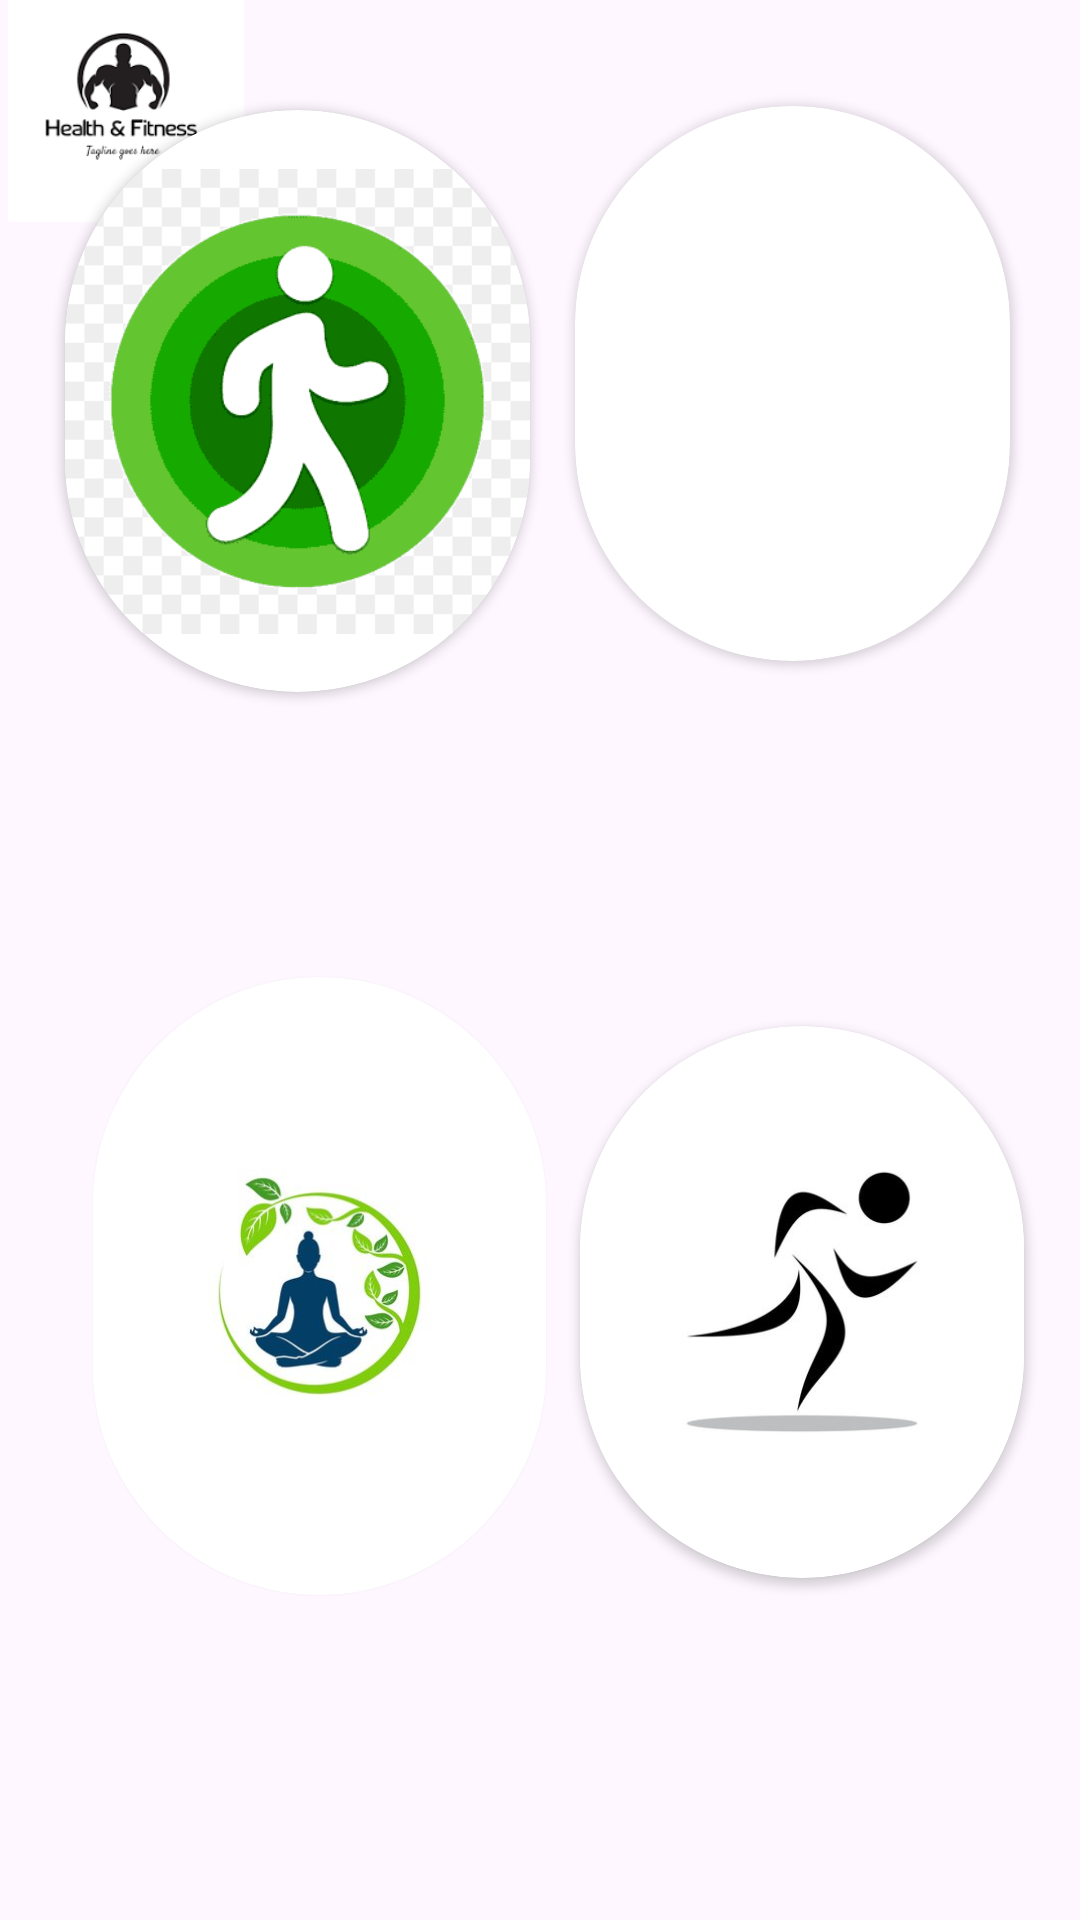

Write the Android layout XML for this screen, with the resource values it uses.
<!-- AndroidManifest.xml: application theme Theme.HealthFitness -->
<!-- res/layout/fragment_tracker.xml -->
<?xml version="1.0" encoding="utf-8"?>
<androidx.constraintlayout.widget.ConstraintLayout xmlns:android="http://schemas.android.com/apk/res/android"
    xmlns:app="http://schemas.android.com/apk/res-auto"
    xmlns:tools="http://schemas.android.com/tools"
    android:layout_width="match_parent"
    android:layout_height="match_parent"
    android:background="@color/red">

    <ImageView
        android:layout_width="84dp"
        android:layout_height="74dp"
        android:src="@drawable/img"
        app:layout_constraintBottom_toBottomOf="parent"
        app:layout_constraintEnd_toEndOf="parent"
        app:layout_constraintHorizontal_bias="0.0"
        app:layout_constraintStart_toStartOf="parent"
        app:layout_constraintTop_toTopOf="parent"
        app:layout_constraintVertical_bias="0.0" />

    
        <androidx.cardview.widget.CardView
            android:id="@+id/cardView4"
            android:layout_width="151dp"
            android:layout_height="206dp"
            app:cardCornerRadius="100dp"
            app:layout_constraintBottom_toBottomOf="parent"
            app:layout_constraintEnd_toEndOf="parent"
            app:layout_constraintHorizontal_bias="0.148"
            app:layout_constraintStart_toStartOf="parent"
            app:layout_constraintTop_toTopOf="parent"
            app:layout_constraintVertical_bias="0.75">

            <ImageView
                android:id="@+id/Yoga"
                android:layout_width="match_parent"
                android:layout_height="match_parent"
                android:clickable="true"
                app:srcCompat="@drawable/img_4" />
        </androidx.cardview.widget.CardView>

        
        <androidx.cardview.widget.CardView
            android:id="@+id/cardView3"
            android:layout_width="155dp"
            android:layout_height="194dp"
            app:cardCornerRadius="100dp"
            app:layout_constraintBottom_toBottomOf="parent"
            app:layout_constraintEnd_toEndOf="parent"
            app:layout_constraintHorizontal_bias="0.106"
            app:layout_constraintStart_toStartOf="parent"
            app:layout_constraintTop_toTopOf="parent"
            app:layout_constraintVertical_bias="0.082">

            <ImageView
                android:id="@+id/Pedometer"
                android:layout_width="match_parent"
                android:layout_height="match_parent"
                android:clickable="true"
                app:layout_constraintBottom_toBottomOf="parent"
                app:layout_constraintEnd_toEndOf="parent"
                app:layout_constraintHorizontal_bias="0.128"
                app:layout_constraintStart_toStartOf="parent"
                app:layout_constraintTop_toTopOf="parent"
                app:layout_constraintVertical_bias="0.104"
                app:srcCompat="@drawable/img_1" />

        </androidx.cardview.widget.CardView>

        
        <androidx.cardview.widget.CardView
            android:id="@+id/cardView"
            android:layout_width="145dp"
            android:layout_height="185dp"
            app:cardCornerRadius="100dp"
            app:layout_constraintBottom_toBottomOf="parent"
            app:layout_constraintEnd_toEndOf="parent"
            app:layout_constraintHorizontal_bias="0.892"
            app:layout_constraintStart_toStartOf="parent"
            app:layout_constraintTop_toTopOf="parent"
            app:layout_constraintVertical_bias="0.078">

            <ImageView
                android:id="@+id/BMI"
                android:layout_width="140dp"
                android:layout_height="match_parent"
                android:layout_marginEnd="212dp"
                android:clickable="true"
                app:layout_constraintEnd_toEndOf="parent"
                app:srcCompat="@drawable/img_2"
                tools:layout_editor_absoluteY="16dp" />

        </androidx.cardview.widget.CardView>

        <androidx.cardview.widget.CardView
            android:id="@+id/cardView2"
            android:layout_width="148dp"
            android:layout_height="184dp"
            app:cardCornerRadius="100dp"
            app:layout_constraintBottom_toBottomOf="parent"
            app:layout_constraintEnd_toEndOf="parent"
            app:layout_constraintHorizontal_bias="0.912"
            app:layout_constraintStart_toStartOf="parent"
            app:layout_constraintTop_toTopOf="parent"
            app:layout_constraintVertical_bias="0.75">

            <ImageView
                android:id="@+id/Running"
                android:layout_width="match_parent"
                android:layout_height="match_parent"
                android:clickable="true"
                app:srcCompat="@drawable/img_3"
                tools:layout_editor_absoluteX="199dp"
                tools:layout_editor_absoluteY="234dp" />
        </androidx.cardview.widget.CardView>

</androidx.constraintlayout.widget.ConstraintLayout>
<!-- resources referenced by this layout -->
<resources>
  <!-- drawable img: png bitmap (drawable, 5654 bytes) -->
  <!-- drawable img_1: png bitmap (drawable, 14189 bytes) -->
  <!-- drawable img_3: png bitmap (drawable, 20710 bytes) -->
  <!-- drawable img_4: png bitmap (drawable, 72620 bytes) -->
  <style name="Theme.HealthFitness" parent="Base.Theme.HealthFitness" />
  <style name="Base.Theme.HealthFitness" parent="Theme.Material3.DayNight.NoActionBar">
          
          
      </style>
</resources>
